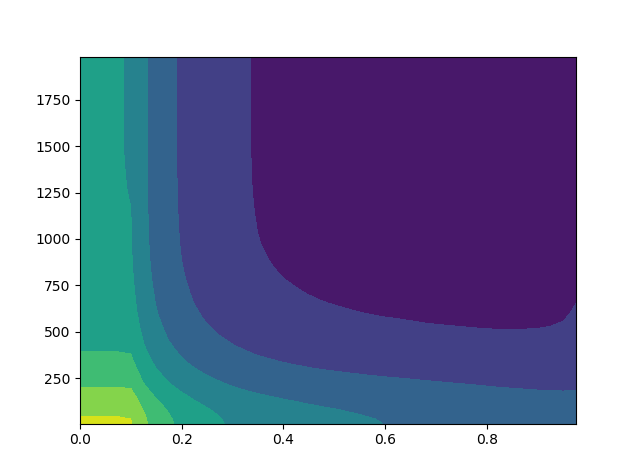

The file beside this chart, header and first rows:
, 0.0, 0.025, 0.05, 0.07500000000000001, 0.1, 0.125, 0.15000000000000002, 0.17500000000000002, 0.2, 0.225, 0.25, 0.275, 0.30000000000000004, 0.325, 0.35000000000000003, 0.375, 0.4, 0.42500000000000004, 0.45, 0.47500000000000003, 0.5, 0.525, 0.55
0, 80890, 80890, 80890, 80890, 80461, 71877, 65776, 61255, 57734, 54805, 52484, 50565, 48921, 47568, 46373, 45428, 44557, 43804, 43063, 42410, 41883, 41346, 40847
1, 80417, 80417, 80417, 80417, 79993, 71444, 65371, 60863, 57358, 54443, 52128, 50218, 48586, 47237, 46049, 45108, 44241, 43494, 42760, 42110, 41593, 41063, 40568
2, 79570, 79570, 79570, 79570, 79143, 70636, 64596, 60127, 56644, 53747, 51448, 49552, 47929, 46589, 45414, 44485, 43629, 42886, 42158, 41515, 41005, 40481, 39992
3, 78343, 78343, 78343, 78343, 77917, 69479, 63489, 59066, 55613, 52741, 50477, 48604, 47001, 45688, 44530, 43611, 42768, 42039, 41327, 40698, 40199, 39687, 39207
4, 76838, 76838, 76838, 76838, 76418, 68044, 62111, 57729, 54317, 51481, 49252, 47398, 45817, 44524, 43391, 42492, 41656, 40944, 40245, 39633, 39147, 38645, 38180
5, 75182, 75182, 75182, 75182, 74765, 66456, 60548, 56205, 52842, 50051, 47859, 46044, 44486, 43206, 42092, 41207, 40386, 39689, 39003, 38406, 37935, 37449, 37006
6, 73380, 73380, 73380, 73380, 72963, 64717, 58860, 54561, 51238, 48492, 46333, 44550, 43032, 41779, 40689, 39822, 39016, 38334, 37675, 37102, 36641, 36179, 35751
7, 71456, 71456, 71456, 71456, 71049, 62878, 57090, 52834, 49564, 46853, 44733, 42980, 41491, 40275, 39214, 38375, 37587, 36926, 36293, 35742, 35300, 34847, 34434
8, 69635, 69635, 69635, 69635, 69233, 61132, 55412, 51217, 47975, 45300, 43218, 41483, 40017, 38819, 37775, 36958, 36192, 35555, 34930, 34392, 33962, 33531, 33142
9, 68069, 68069, 68069, 68069, 67665, 59601, 53929, 49762, 46550, 43902, 41860, 40154, 38714, 37537, 36500, 35691, 34932, 34299, 33685, 33161, 32743, 32326, 31948
10, 66599, 66599, 66599, 66599, 66196, 58165, 52511, 48364, 45163, 42532, 40499, 38813, 37395, 36240, 35235, 34439, 33697, 33067, 32475, 31957, 31543, 31135, 30768
11, 65200, 65200, 65200, 65200, 64798, 56798, 51168, 47036, 43860, 41249, 39234, 37554, 36146, 35007, 34006, 33215, 32480, 31862, 31283, 30775, 30372, 29977, 29613
12, 63882, 63882, 63882, 63882, 63483, 55484, 49876, 45745, 42576, 39988, 37988, 36315, 34921, 33797, 32816, 32035, 31303, 30688, 30117, 29630, 29241, 28852, 28493
13, 62575, 62575, 62575, 62575, 62178, 54182, 48587, 44481, 41336, 38769, 36799, 35143, 33771, 32650, 31684, 30921, 30206, 29599, 29028, 28551, 28167, 27784, 27434
14, 61426, 61426, 61426, 61426, 61027, 53060, 47466, 43381, 40253, 37702, 35741, 34089, 32720, 31615, 30659, 29910, 29206, 28603, 28055, 27580, 27202, 26830, 26478
15, 60402, 60402, 60402, 60402, 60003, 52038, 46452, 42366, 39259, 36717, 34762, 33120, 31754, 30659, 29714, 28972, 28275, 27679, 27133, 26667, 26294, 25929, 25584
16, 59530, 59530, 59530, 59530, 59128, 51155, 45580, 41478, 38372, 35835, 33892, 32251, 30890, 29809, 28865, 28126, 27429, 26847, 26308, 25850, 25491, 25135, 24801
17, 58666, 58666, 58666, 58666, 58263, 50302, 44731, 40638, 37534, 35020, 33067, 31441, 30073, 28994, 28055, 27314, 26628, 26046, 25519, 25064, 24712, 24353, 24021
18, 57918, 57918, 57918, 57918, 57513, 49535, 43960, 39859, 36767, 34261, 32321, 30697, 29335, 28259, 27326, 26594, 25910, 25331, 24808, 24363, 24013, 23661, 23330
19, 57186, 57186, 57186, 57186, 56776, 48798, 43228, 39129, 36036, 33520, 31575, 29957, 28606, 27525, 26591, 25859, 25193, 24626, 24110, 23666, 23316, 22969, 22642
20, 56517, 56517, 56517, 56517, 56107, 48133, 42571, 38460, 35370, 32848, 30900, 29298, 27949, 26869, 25937, 25200, 24545, 23973, 23461, 23021, 22674, 22337, 22014
21, 55893, 55893, 55893, 55893, 55488, 47499, 41937, 37834, 34739, 32220, 30281, 28688, 27340, 26267, 25341, 24602, 23945, 23379, 22866, 22428, 22078, 21746, 21429
22, 55352, 55352, 55352, 55352, 54946, 46953, 41410, 37301, 34205, 31686, 29745, 28158, 26811, 25738, 24818, 24083, 23429, 22859, 22341, 21908, 21564, 21241, 20929
23, 54776, 54776, 54776, 54776, 54375, 46397, 40857, 36767, 33671, 31153, 29211, 27617, 26284, 25220, 24299, 23572, 22922, 22357, 21845, 21409, 21072, 20757, 20447
24, 54280, 54280, 54280, 54280, 53879, 45900, 40362, 36274, 33201, 30686, 28748, 27149, 25820, 24755, 23836, 23116, 22467, 21900, 21389, 20958, 20625, 20315, 20010
25, 53911, 53911, 53911, 53911, 53512, 45517, 39972, 35876, 32798, 30283, 28344, 26736, 25401, 24334, 23419, 22699, 22046, 21479, 20973, 20540, 20219, 19918, 19627
26, 53530, 53530, 53530, 53530, 53132, 45132, 39573, 35473, 32380, 29867, 27925, 26328, 24999, 23928, 23009, 22296, 21650, 21081, 20581, 20155, 19845, 19544, 19252
27, 53238, 53238, 53238, 53238, 52841, 44829, 39254, 35153, 32052, 29530, 27591, 25992, 24663, 23592, 22676, 21968, 21324, 20749, 20257, 19837, 19527, 19225, 18936
28, 52908, 52908, 52908, 52908, 52513, 44487, 38917, 34800, 31694, 29170, 27221, 25623, 24301, 23230, 22304, 21597, 20965, 20399, 19901, 19481, 19171, 18874, 18588
29, 52633, 52633, 52633, 52633, 52234, 44197, 38609, 34501, 31396, 28872, 26924, 25326, 23998, 22934, 22008, 21307, 20669, 20105, 19605, 19189, 18877, 18579, 18292
30, 52340, 52340, 52340, 52340, 51942, 43906, 38317, 34213, 31118, 28596, 26647, 25057, 23721, 22654, 21724, 21024, 20382, 19824, 19331, 18913, 18601, 18306, 18022
31, 52068, 52068, 52068, 52068, 51669, 43629, 38042, 33932, 30839, 28317, 26368, 24783, 23444, 22375, 21441, 20743, 20103, 19545, 19062, 18643, 18333, 18037, 17759
32, 51839, 51839, 51839, 51839, 51439, 43380, 37782, 33673, 30583, 28055, 26104, 24523, 23184, 22118, 21186, 20496, 19858, 19305, 18822, 18405, 18099, 17804, 17524
33, 51645, 51645, 51645, 51645, 51245, 43179, 37568, 33460, 30375, 27849, 25901, 24319, 22980, 21912, 20980, 20286, 19652, 19100, 18615, 18199, 17895, 17601, 17322
34, 51464, 51464, 51464, 51464, 51063, 42997, 37383, 33272, 30181, 27651, 25707, 24126, 22790, 21725, 20803, 20109, 19478, 18925, 18435, 18016, 17713, 17420, 17140
35, 51317, 51317, 51317, 51317, 50914, 42840, 37220, 33104, 30013, 27484, 25539, 23961, 22623, 21555, 20636, 19936, 19310, 18765, 18270, 17852, 17550, 17257, 16978
36, 51170, 51170, 51170, 51170, 50765, 42703, 37082, 32960, 29862, 27334, 25398, 23816, 22481, 21419, 20501, 19801, 19174, 18630, 18136, 17720, 17423, 17130, 16853
37, 51040, 51040, 51040, 51040, 50634, 42563, 36940, 32812, 29710, 27182, 25249, 23666, 22330, 21271, 20353, 19659, 19032, 18490, 17999, 17588, 17291, 17003, 16729
38, 50934, 50934, 50934, 50934, 50527, 42458, 36828, 32701, 29596, 27068, 25135, 23554, 22217, 21158, 20236, 19541, 18918, 18379, 17891, 17482, 17183, 16895, 16623
39, 50835, 50835, 50835, 50835, 50427, 42355, 36720, 32594, 29494, 26964, 25033, 23453, 22115, 21055, 20133, 19437, 18813, 18269, 17779, 17373, 17076, 16791, 16520
40, 50750, 50750, 50750, 50750, 50342, 42267, 36629, 32505, 29409, 26879, 24950, 23375, 22036, 20978, 20056, 19359, 18731, 18187, 17700, 17294, 16998, 16713, 16441
41, 50681, 50681, 50681, 50681, 50272, 42196, 36555, 32429, 29334, 26804, 24877, 23302, 21962, 20903, 19977, 19281, 18652, 18113, 17628, 17224, 16928, 16644, 16369
42, 50617, 50617, 50617, 50617, 50207, 42126, 36479, 32361, 29259, 26732, 24804, 23234, 21896, 20839, 19917, 19222, 18593, 18055, 17570, 17167, 16872, 16593, 16317
43, 50573, 50573, 50573, 50573, 50163, 42077, 36432, 32310, 29213, 26686, 24756, 23181, 21842, 20788, 19873, 19175, 18546, 18010, 17524, 17121, 16826, 16546, 16272
44, 50524, 50524, 50524, 50524, 50113, 42021, 36371, 32248, 29151, 26622, 24695, 23120, 21786, 20733, 19820, 19123, 18496, 17959, 17472, 17069, 16773, 16494, 16222
45, 50476, 50476, 50476, 50476, 50065, 41968, 36315, 32192, 29096, 26568, 24640, 23069, 21735, 20685, 19771, 19071, 18446, 17908, 17424, 17021, 16724, 16445, 16172
46, 50438, 50438, 50438, 50438, 50029, 41928, 36270, 32149, 29050, 26521, 24594, 23023, 21688, 20638, 19728, 19030, 18405, 17869, 17387, 16988, 16689, 16412, 16139
47, 50399, 50399, 50399, 50399, 49991, 41890, 36232, 32116, 29013, 26484, 24557, 22987, 21655, 20604, 19694, 18994, 18368, 17831, 17351, 16951, 16653, 16376, 16105
48, 50366, 50366, 50366, 50366, 49957, 41856, 36201, 32081, 28978, 26450, 24522, 22953, 21620, 20570, 19660, 18960, 18334, 17797, 17316, 16915, 16620, 16344, 16073
49, 50327, 50327, 50327, 50327, 49917, 41816, 36164, 32045, 28941, 26415, 24488, 22922, 21591, 20539, 19628, 18931, 18308, 17770, 17287, 16886, 16592, 16316, 16046
50, 50299, 50299, 50299, 50299, 49889, 41788, 36134, 32011, 28906, 26380, 24455, 22890, 21560, 20509, 19599, 18902, 18280, 17744, 17259, 16859, 16565, 16289, 16019
51, 50276, 50276, 50276, 50276, 49866, 41765, 36108, 31985, 28880, 26351, 24428, 22864, 21533, 20483, 19574, 18879, 18256, 17722, 17236, 16833, 16542, 16268, 15998
52, 50261, 50261, 50261, 50261, 49852, 41747, 36090, 31965, 28865, 26334, 24410, 22845, 21514, 20463, 19556, 18860, 18236, 17704, 17219, 16816, 16523, 16248, 15979
53, 50242, 50242, 50242, 50242, 49833, 41727, 36067, 31943, 28846, 26312, 24387, 22824, 21492, 20441, 19535, 18840, 18216, 17686, 17201, 16796, 16503, 16227, 15961
54, 50232, 50232, 50232, 50232, 49824, 41718, 36058, 31935, 28836, 26301, 24376, 22814, 21483, 20431, 19524, 18829, 18205, 17674, 17189, 16784, 16491, 16216, 15951
55, 50219, 50219, 50219, 50219, 49811, 41706, 36042, 31920, 28821, 26287, 24362, 22799, 21472, 20423, 19517, 18825, 18203, 17673, 17188, 16783, 16490, 16215, 15950
56, 50203, 50203, 50203, 50203, 49794, 41690, 36026, 31904, 28803, 26271, 24345, 22783, 21460, 20412, 19506, 18816, 18194, 17664, 17179, 16774, 16481, 16207, 15941
57, 50198, 50198, 50198, 50198, 49789, 41679, 36018, 31897, 28797, 26265, 24339, 22777, 21455, 20406, 19500, 18810, 18188, 17658, 17174, 16768, 16475, 16202, 15936
58, 50187, 50187, 50187, 50187, 49778, 41664, 35999, 31879, 28780, 26251, 24327, 22768, 21444, 20398, 19493, 18806, 18186, 17657, 17173, 16767, 16475, 16202, 15936
59, 50183, 50183, 50183, 50183, 49774, 41661, 35995, 31876, 28778, 26247, 24322, 22763, 21441, 20396, 19491, 18804, 18183, 17654, 17170, 16764, 16472, 16200, 15934
... 20 more rows
